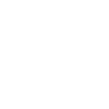
t = 0.00 s
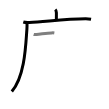
t = 3.50 s
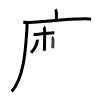
t = 6.75 s
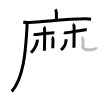
t = 10.25 s
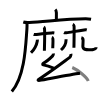
t = 13.50 s
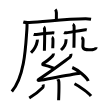
t = 17.00 s

The animated SVG that drew these frames (rendered in a browser with its animation timeline set to each time). Animation: 17 SMIL elements (animate=17); one cycle of 17.00 s.

<svg width="109px" height="109px" viewBox="0 0 px 109px" xmlns="http://www.w3.org/2000/svg" xmlns:xlink="http://www.w3.org/1999/xlink" xml:space="preserve" version="1.1"  baseProfile="full">
<path d="M55.28,9.5c0.4,0.38,1.01,2.38,1.09,3.14c0.08,0.76,0.04,2.71-0.04,7.47" style="fill:none;stroke:black;stroke-width:3;opacity:0">
  <animate attributeType="CSS" attributeName="opacity" from="0" to="1" begin="0s" dur="1s" repeatCount="0" fill="freeze" />
</path>
<path d="M23.28,22.04c1.56,0.48,4.44,0.56,6,0.48c16.29-0.81,35.88-3.51,56.3-3.7c2.61-0.02,4.17,0.23,5.48,0.47" style="fill:none;stroke:black;stroke-width:3;opacity:0">
  <animate attributeType="CSS" attributeName="opacity" from="0" to="1" begin="1s" dur="1s" repeatCount="0" fill="freeze" />
</path>
<path d="M27,22.5c0.05,1.64,0.1,4.22-0.09,6.57C25.8,42.93,25.25,76,11.81,91.47" style="fill:none;stroke:black;stroke-width:3;opacity:0">
  <animate attributeType="CSS" attributeName="opacity" from="0" to="1" begin="2s" dur="1s" repeatCount="0" fill="freeze" />
</path>
<path d="M33.65,34.44c0.44,0.13,1.77,0.11,2.93,0c4.11-0.37,10.55-1.29,14.95-1.54c1.17-0.07,2.05-0.08,2.79,0.05" style="fill:none;stroke:black;stroke-width:3;opacity:0">
  <animate attributeType="CSS" attributeName="opacity" from="0" to="1" begin="3s" dur="1s" repeatCount="0" fill="freeze" />
</path>
<path d="M43.74,26.93c0.4,0.24,0.65,1.08,0.73,1.57c0.08,0.48,0,19.24-0.08,22.25" style="fill:none;stroke:black;stroke-width:3;opacity:0">
  <animate attributeType="CSS" attributeName="opacity" from="0" to="1" begin="4s" dur="1s" repeatCount="0" fill="freeze" />
</path>
<path d="M37.34,39.67c0.02,0.31,0.04,0.8-0.04,1.24c-0.43,2.61-2.91,8.34-6.3,11.84" style="fill:none;stroke:black;stroke-width:3;opacity:0">
  <animate attributeType="CSS" attributeName="opacity" from="0" to="1" begin="5s" dur="1s" repeatCount="0" fill="freeze" />
</path>
<path d="M51.74,37.5c0.63,0.21,1.01,0.95,1.13,1.37c0.13,0.42,0,6.75-0.12,9.38" style="fill:none;stroke:black;stroke-width:3;opacity:0">
  <animate attributeType="CSS" attributeName="opacity" from="0" to="1" begin="6s" dur="1s" repeatCount="0" fill="freeze" />
</path>
<path d="M63.96,32.55c0.41,0.2,1.3,0.31,2.39,0.2c3.85-0.4,10.16-1.8,17.68-2.8c1.09-0.14,2.04-0.2,2.72,0" style="fill:none;stroke:black;stroke-width:3;opacity:0">
  <animate attributeType="CSS" attributeName="opacity" from="0" to="1" begin="7s" dur="1s" repeatCount="0" fill="freeze" />
</path>
<path d="M72.72,24.28c0.74,0.28,1.19,1.24,1.34,1.8c0.15,0.55,0,18.22-0.15,21.67" style="fill:none;stroke:black;stroke-width:3;opacity:0">
  <animate attributeType="CSS" attributeName="opacity" from="0" to="1" begin="8s" dur="1s" repeatCount="0" fill="freeze" />
</path>
<path d="M66.06,39.2c0.01,0.25-0.02,0.65-0.03,1.02C66,43.25,65.5,46,61,50" style="fill:none;stroke:black;stroke-width:3;opacity:0">
  <animate attributeType="CSS" attributeName="opacity" from="0" to="1" begin="9s" dur="1s" repeatCount="0" fill="freeze" />
</path>
<path d="M81.33,37.72c0.96,0.23,1.72,1.53,1.74,2.07c0.07,2.39-0.19,5.08-0.19,6.7c0,2.88,3.11,3.37,6.17,3.36c4.22-0.01,7.09-0.38,7.09-2.66" style="fill:none;stroke:black;stroke-width:3;opacity:0">
  <animate attributeType="CSS" attributeName="opacity" from="0" to="1" begin="10s" dur="1s" repeatCount="0" fill="freeze" />
</path>
<path d="M53.32,53.5c0.18,1,0.02,1.67-0.66,2.35c-2.91,2.9-6.23,5.9-9.46,7.42c-0.66,0.31-0.64,1.51,0,1.63c3.39,0.65,8.08,2.31,10.99,3.51" style="fill:none;stroke:black;stroke-width:3;opacity:0">
  <animate attributeType="CSS" attributeName="opacity" from="0" to="1" begin="11s" dur="1s" repeatCount="0" fill="freeze" />
</path>
<path d="M70.89,53.93c0.36,1.32-0.81,3.22-1.43,3.69C59.5,65,50.75,71.75,38.91,79.21c-1.44,0.91-0.87,1.46,0.87,1.17c7.28-1.22,30.86-5.96,40.22-7.13" style="fill:none;stroke:black;stroke-width:3;opacity:0">
  <animate attributeType="CSS" attributeName="opacity" from="0" to="1" begin="12s" dur="1s" repeatCount="0" fill="freeze" />
</path>
<path d="M72.25,67.5c5.65,2.38,14.59,9.79,16,13.5" style="fill:none;stroke:black;stroke-width:3;opacity:0">
  <animate attributeType="CSS" attributeName="opacity" from="0" to="1" begin="13s" dur="1s" repeatCount="0" fill="freeze" />
</path>
<path d="M57.74,79.19c0.08,0.23,1.05,1.21,1.13,2.69c0.36,7.09-0.23,15.96-0.23,18.37" style="fill:none;stroke:black;stroke-width:3;opacity:0">
  <animate attributeType="CSS" attributeName="opacity" from="0" to="1" begin="14s" dur="1s" repeatCount="0" fill="freeze" />
</path>
<path d="M43.07,84.47c0.23,0.6,0.19,2.56-0.23,2.99c-2.76,2.79-9.67,8.16-13.59,10.55" style="fill:none;stroke:black;stroke-width:3;opacity:0">
  <animate attributeType="CSS" attributeName="opacity" from="0" to="1" begin="15s" dur="1s" repeatCount="0" fill="freeze" />
</path>
<path d="M74.5,83.75C79.87,86.38,89.08,93.38,91,96" style="fill:none;stroke:black;stroke-width:3;opacity:0">
  <animate attributeType="CSS" attributeName="opacity" from="0" to="1" begin="16s" dur="1s" repeatCount="0" fill="freeze" />
</path>
</svg>
